Labelled photos from "spiral", an image-classification folder in Parkinsons-Diagnosis-uOttaHack2020/UOttaHack-Parkinsons-Diagnosis. The possible labels are: healthy, parkinson.

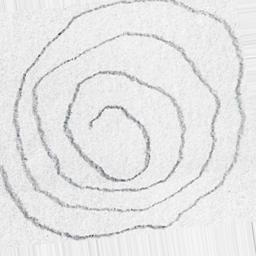
Label: parkinson

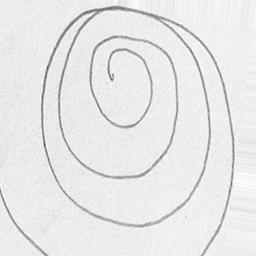
Label: healthy

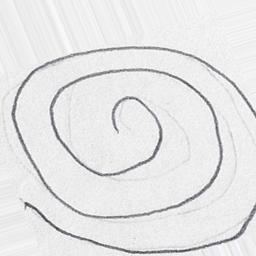
Label: parkinson

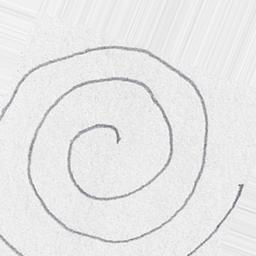
Label: healthy

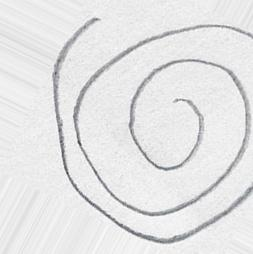
Label: healthy

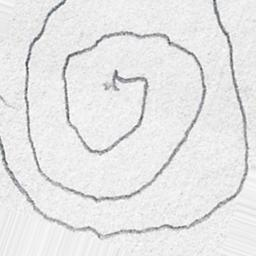
Label: parkinson
